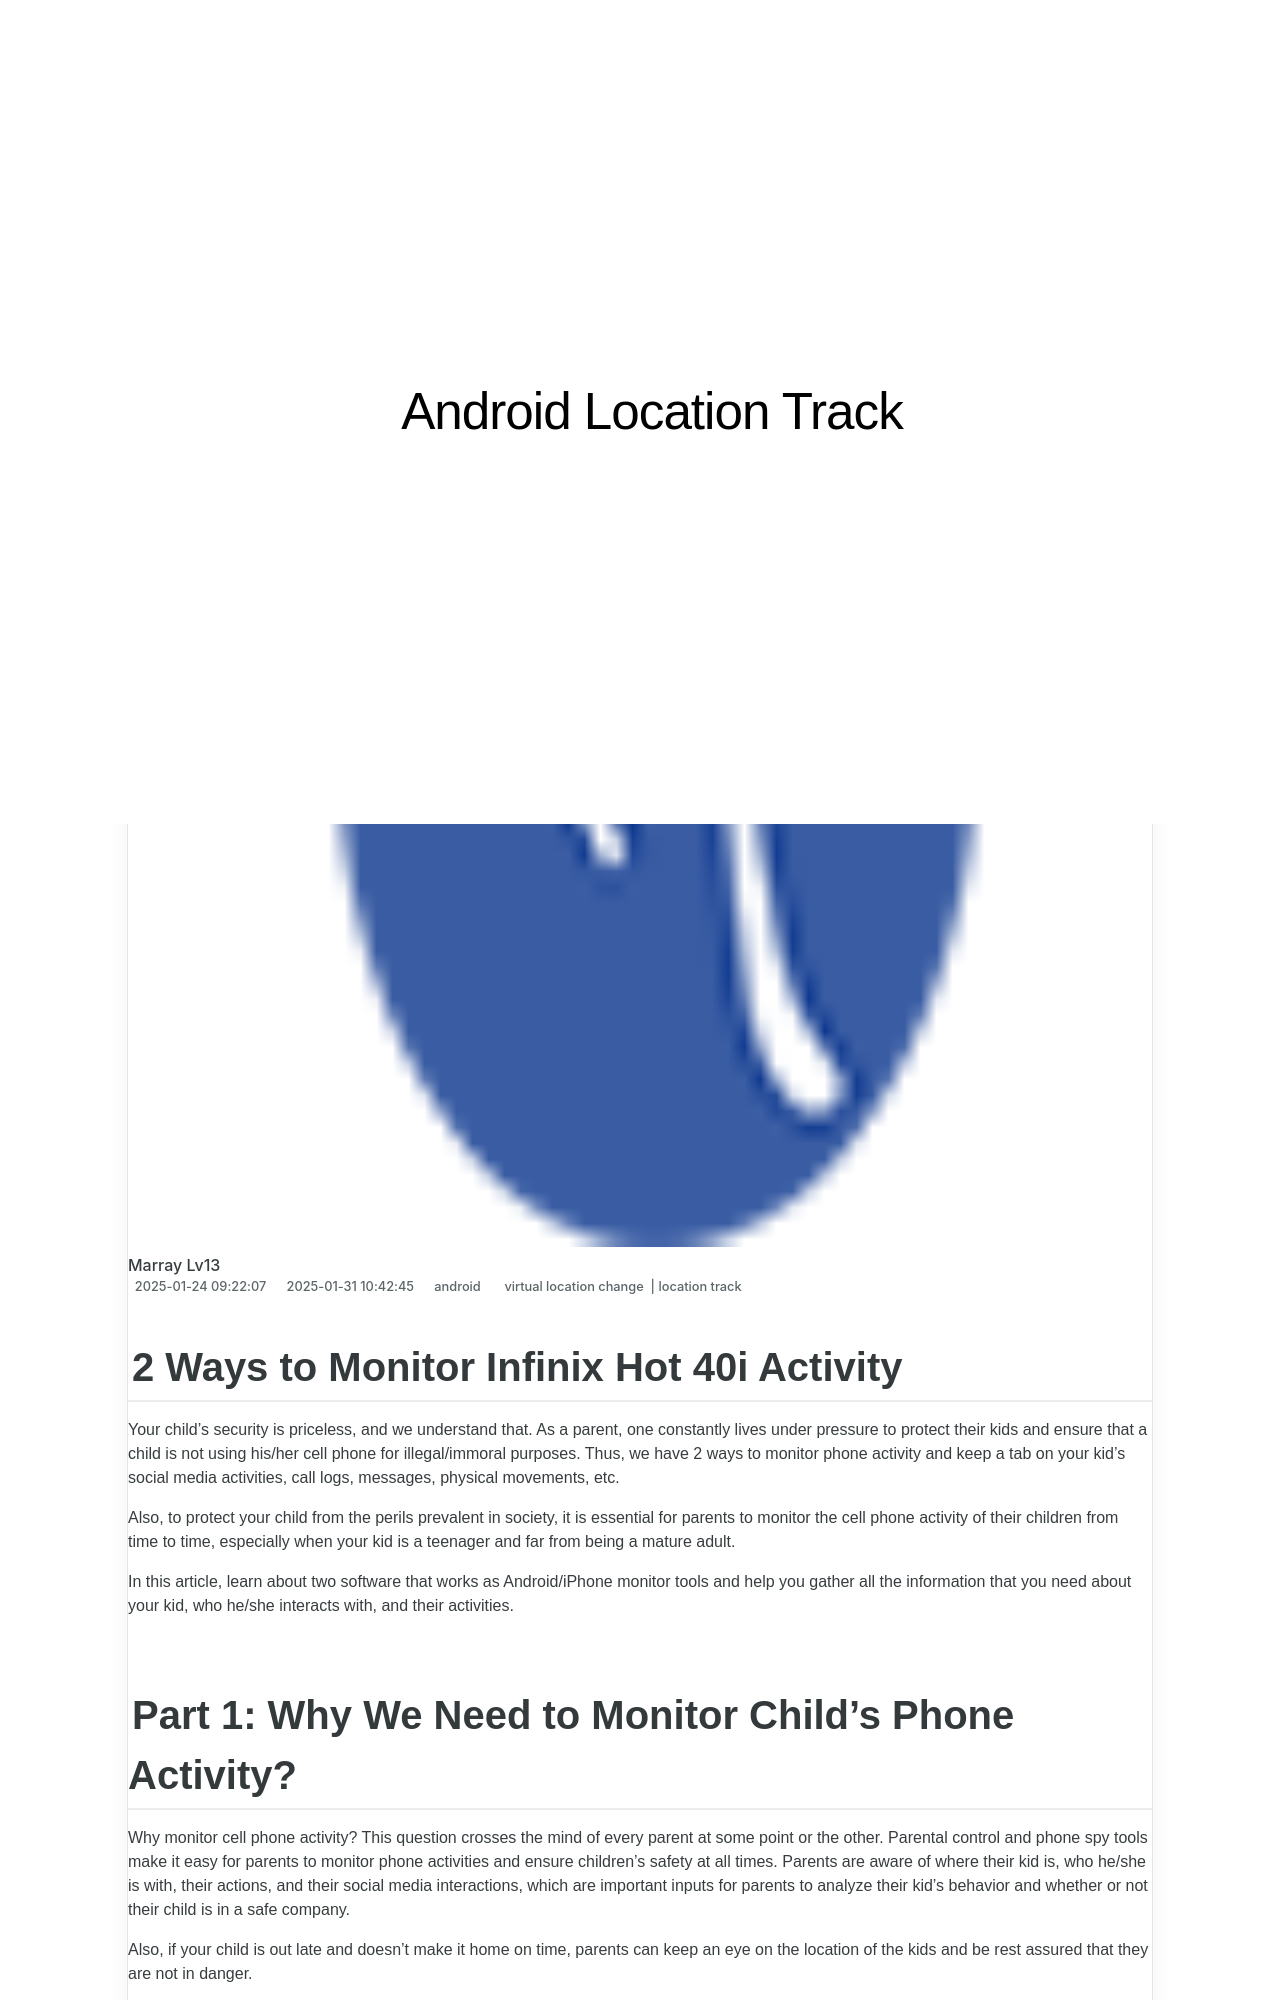

repository: techidaily/site-android-location-track · page: 2-ways-to-monitor-infinix-hot-40i-activity-drfone-by-drfone-virtual-android/index.html · generator: jekyll

---
title: 2 Ways to Monitor Infinix Hot 40i Activity | Dr.fone
date: 2025-01-24T09:22:07.423Z
updated: 2025-01-31T10:42:45.265Z
tags: 
  - virtual location change
  - location track
categories:
  - android
description: This article describes 2 Ways to Monitor Infinix Hot 40i Activity
excerpt: This article describes 2 Ways to Monitor Infinix Hot 40i Activity
keywords: Location Track for Hot 40i,track location
thumbnail: https://thmb.techidaily.com/c225407e5eb523ea35626965d7952f3e8eff461a435028604a3c634507f598f5.png
---

## 2 Ways to Monitor Infinix Hot 40i Activity

Your child’s security is priceless, and we understand that. As a parent, one constantly lives under pressure to protect their kids and ensure that a child is not using his/her cell phone for illegal/immoral purposes. Thus, we have 2 ways to monitor phone activity and keep a tab on your kid’s social media activities, call logs, messages, physical movements, etc.

Also, to protect your child from the perils prevalent in society, it is essential for parents to monitor the cell phone activity of their children from time to time, especially when your kid is a teenager and far from being a mature adult.

In this article, learn about two software that works as Android/iPhone monitor tools and help you gather all the information that you need about your kid, who he/she interacts with, and their activities.
